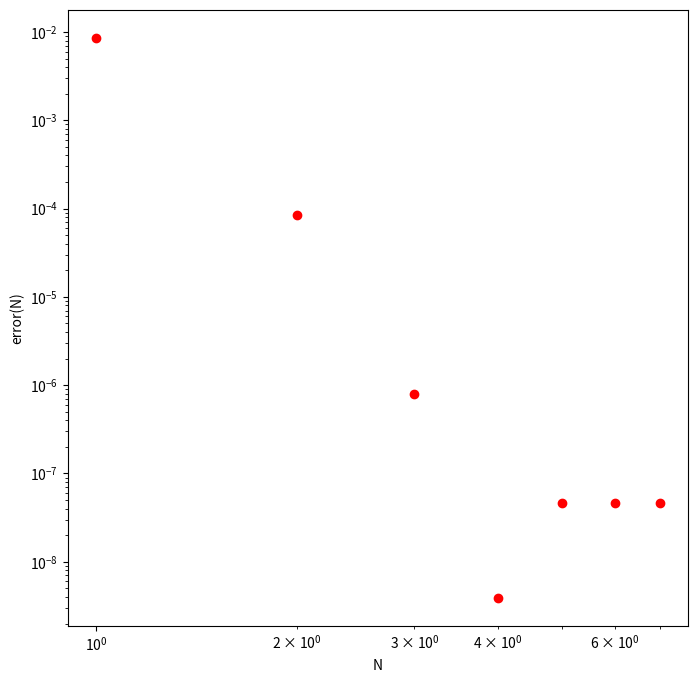

Python code for this plot:
import math
import numpy as np
import matplotlib.pyplot as plt

v = []
for i in range(1,8):
    v.append(1)
print(v)

e=1.6022e-19       # electron charge=-e
pi = math.pi
inf = math.inf
a=1.0e-9           # well width a=1 nm
hbar=1.0546e-34    # Plancks constant
m=9.1094e-31       # electron mass
E_NUM = []
###Following additions are energies such that abs(psi(a))<1e-16.
E_NUM.append(0.38462538)  #append E1 in eV for N = 10
E_NUM.append(0.3761292)     #append E1 in eV for N = 100
E_NUM.append(0.3760449) # N = 1000
E_NUM.append(0.3760441)      # N = 10 000
E_NUM.append(0.37604415)          #N = 100 000
E_NUM.append(0.37604415)          # N = 1000 000
E_NUM.append(0.37604415)    # N = 10 000 000
ENERGY = (hbar*pi/a)**2
ENERGY = ENERGY/(2*m)
ENERGY = ENERGY / e     #ENERGY in eV
error = []

#error.append(inf)
for i in range(0,7):
    error.append(abs(ENERGY - E_NUM[i]))

N = []
for i in range(0,7):
    N.append(i+1)


plt.close()
plt.figure(num=None, figsize=(8,8), dpi=80, facecolor='w', edgecolor='k')
plt.loglog(N, error, 'ro')
#limit=1.e-9
#plt.ylim(0, limit)
#plt.ylim(-limit, limit)
#plt.autoscale(False)
plt.xlabel('N')
plt.ylabel('error(N)')
#plt.savefig('psi.pdf')
plt.show()
